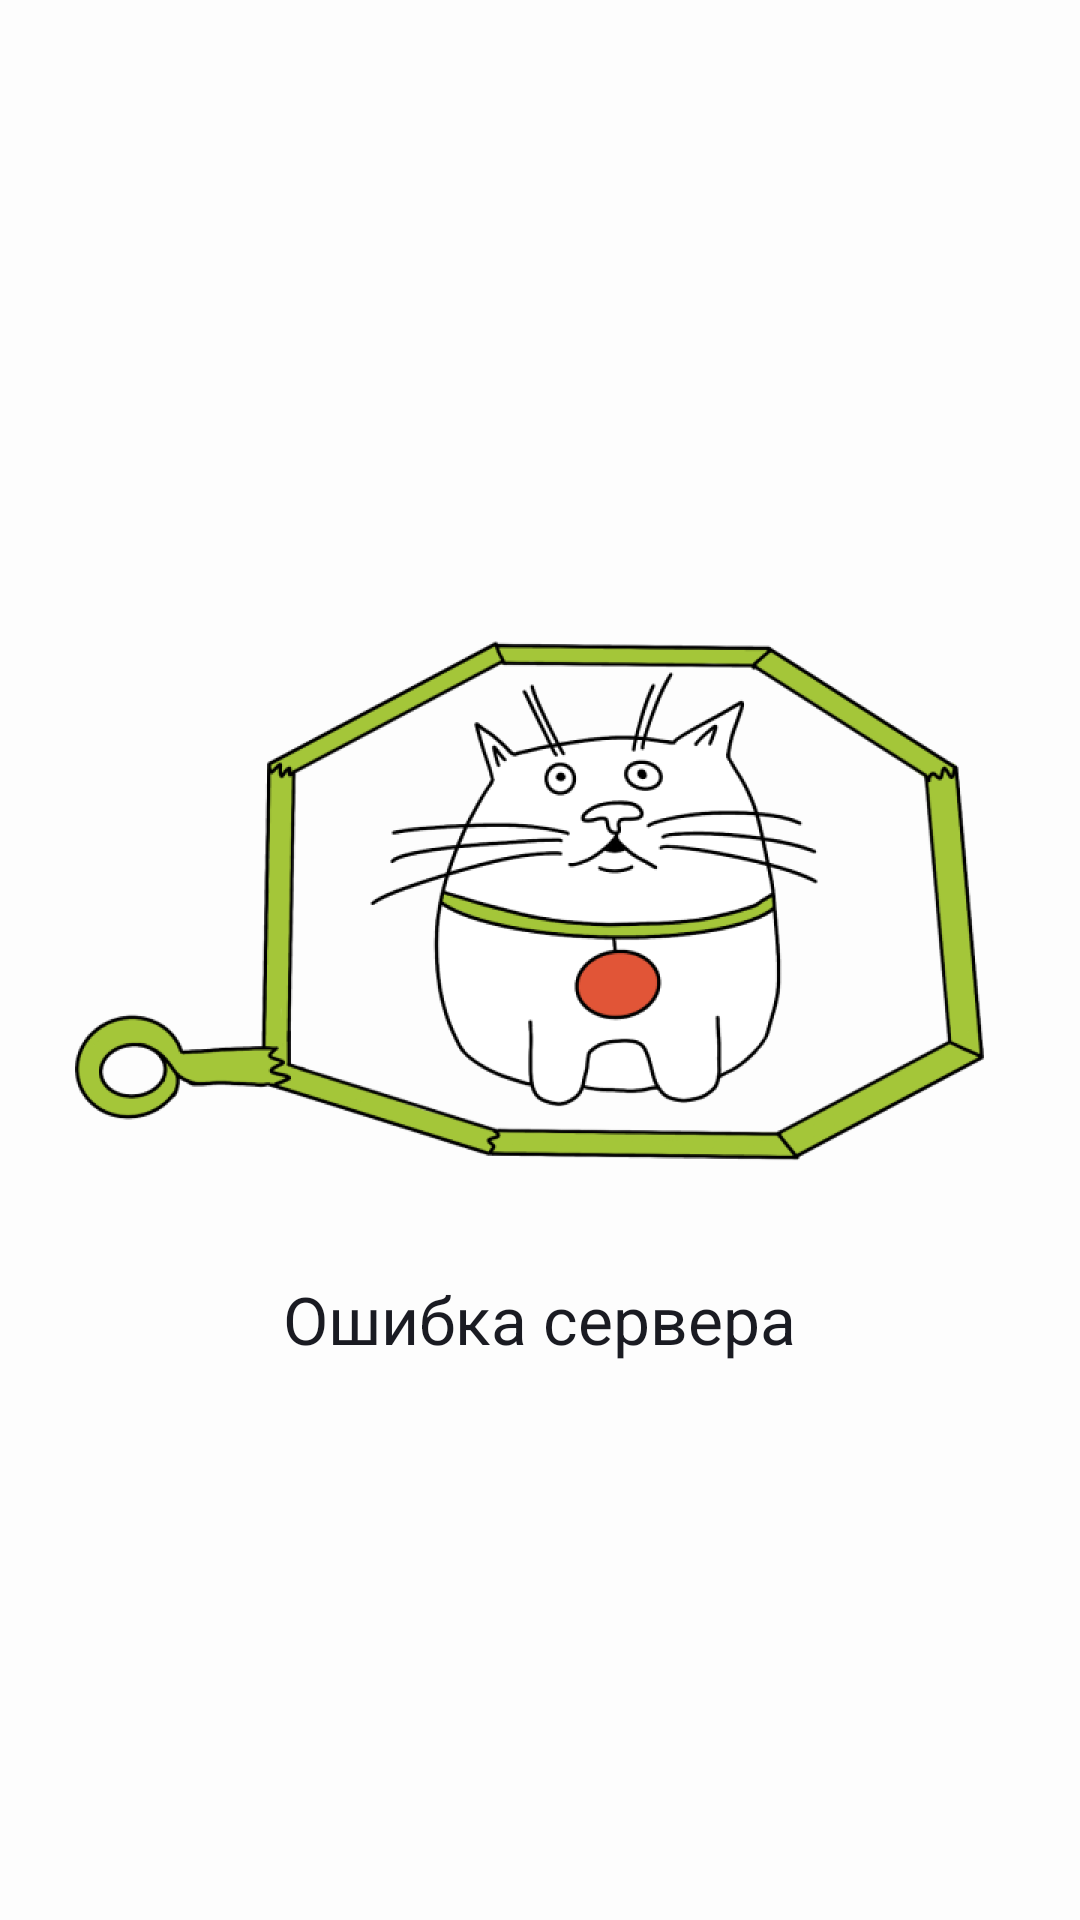

The Android layout XML behind this screen, and the referenced resources:
<!-- AndroidManifest.xml: application theme Base.Theme.PracticumAndroidDiploma -->
<!-- res/layout/vacancy_details_error_placeholder.xml -->
<?xml version="1.0" encoding="utf-8"?>
<LinearLayout xmlns:android="http://schemas.android.com/apk/res/android"
    android:layout_width="match_parent"
    android:layout_height="match_parent"
    android:gravity="center"
    android:orientation="vertical"
    android:paddingHorizontal="16dp">

    <androidx.appcompat.widget.AppCompatImageView
        android:layout_width="match_parent"
        android:layout_height="wrap_content"
        android:adjustViewBounds="true"
        android:src="@drawable/vacancy_details_error_placeholder" />

    <androidx.appcompat.widget.AppCompatTextView
        style="@style/PlaceholderTextStyle"
        android:layout_width="wrap_content"
        android:layout_height="wrap_content"
        android:layout_marginTop="16dp"
        android:text="@string/server_error" />

</LinearLayout>
<!-- resources referenced by this layout -->
<resources>
  <!-- drawable vacancy_details_error_placeholder: png bitmap (drawable-hdpi, 52310 bytes) -->
  <string name="server_error">Ошибка сервера</string>
  <style name="PlaceholderTextStyle">
          <item name="fontFamily">@font/ys_display_medium</item>
          <item name="android:textSize">@dimen/text_size_22</item>
          <item name="android:textColor">?attr/colorPrimary</item>
          <item name="fontWeight">500</item>
          <item name="lineHeight">@dimen/line_height_size_26sp</item>
          <item name="android:layout_gravity">center</item>
      </style>
  <style name="Base.Theme.PracticumAndroidDiploma" parent="Theme.MaterialComponents.DayNight.NoActionBar">
          <item name="colorPrimary">@color/black</item>
          <item name="colorPrimaryDark">@color/white</item>
          <item name="colorOnPrimary">@color/blue</item>
          <item name="colorOnSecondary">@color/red</item>
          <item name="colorPrimaryVariant">@color/white</item>
          <item name="colorSecondaryVariant">@color/gray</item>
          <item name="android:windowLightStatusBar">true</item>
          <item name="colorSecondary">@color/blue</item>
          <item name="android:colorBackground">?backgroundColor</item>
          <item name="backgroundColor">@color/white</item>
          <item name="colorOnBackground">@color/black</item>
          <item name="android:textColor">?colorOnBackground</item>
      </style>
  <dimen name="text_size_22">22sp</dimen>
  <dimen name="line_height_size_26sp">26sp</dimen>
  <color name="black">#1A1B22</color>
  <color name="white">#FDFDFD</color>
  <color name="blue">#3772E7</color>
  <color name="red">#F56B6C</color>
  <color name="gray">#AEAFB4</color>
</resources>
